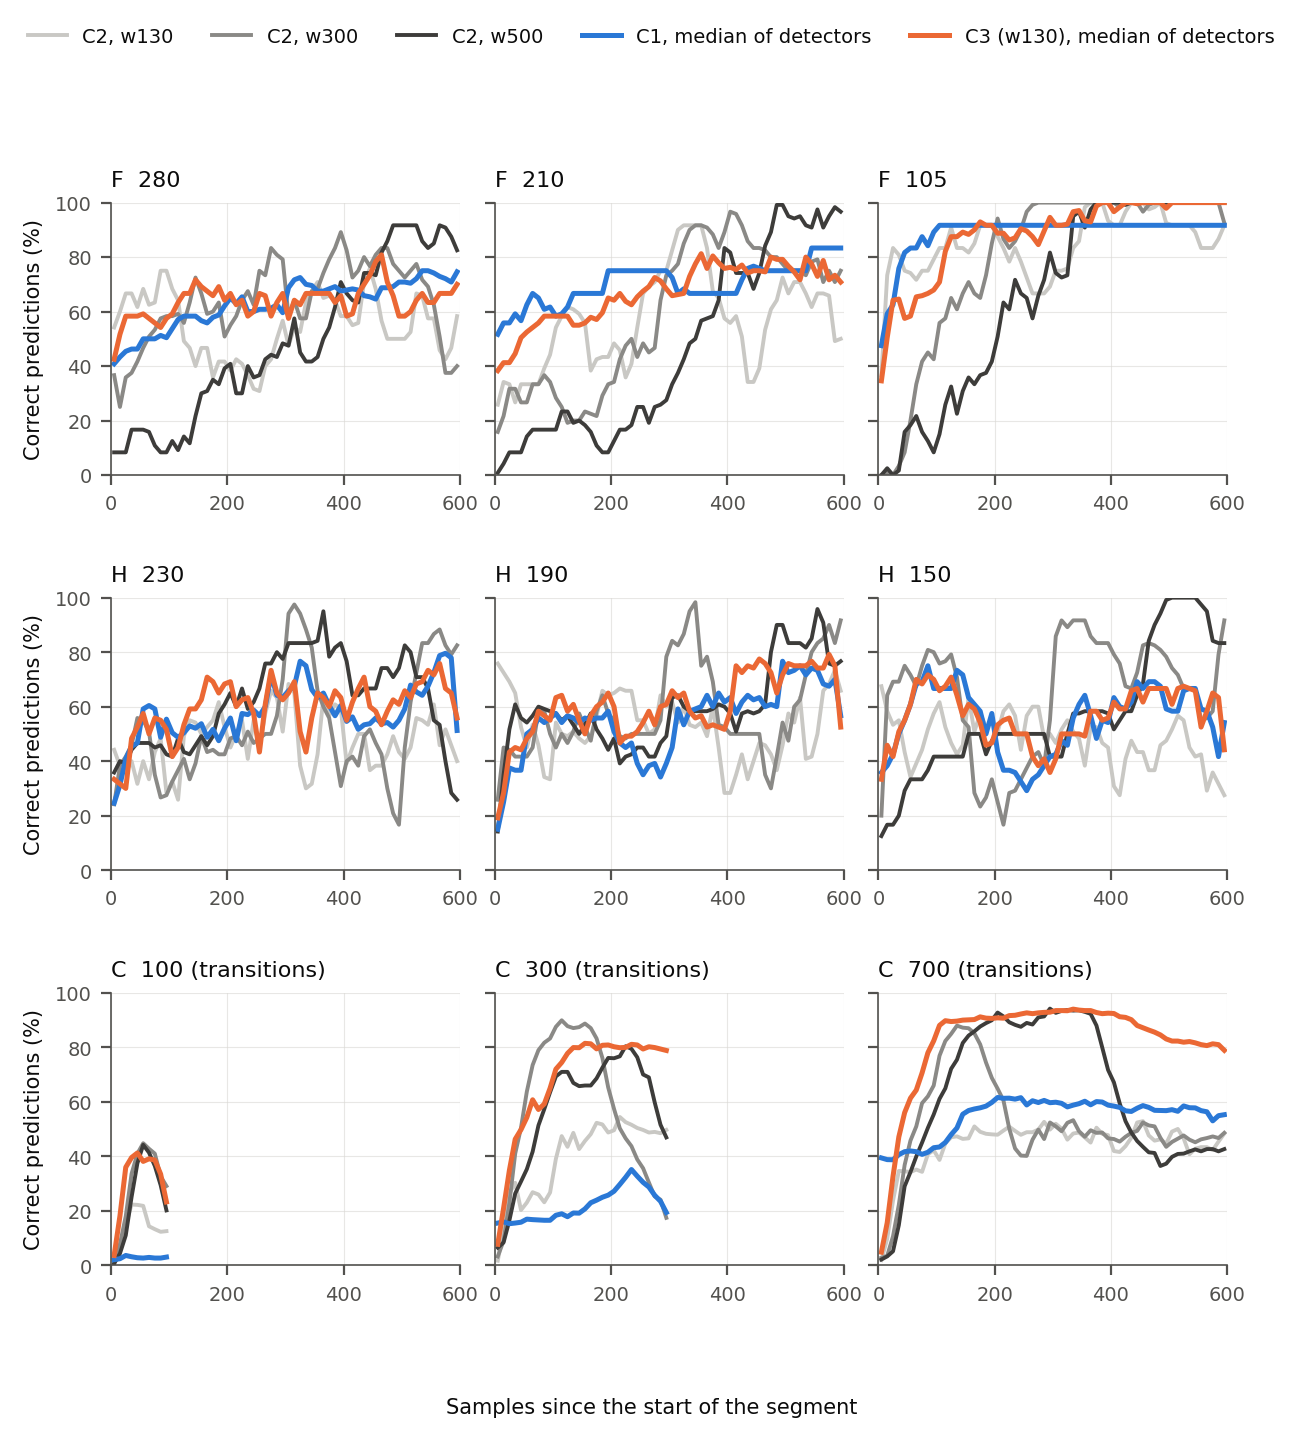

The table this chart was drawn from, first rows:
dataset, metodo, n_detectores, x5, x15, x25, x35, x45, x55, x65, x75, x85, x95, x105, x115, x125, x135, x145, x155, x165, x175, x185, x195, x205
F_L1_280, C2 w130, , 54.17, 60.0, 66.67, 66.67, 61.67, 68.33, 62.5, 63.33, 75.0, 75.0, 68.33, 64.17, 49.17, 46.67, 40.0, 46.67, 46.67, 35.83, 41.67, 41.67, 38.33
F_L1_280, C2 w300, , 36.67, 25.0, 35.83, 37.5, 41.67, 46.67, 50.83, 53.33, 57.5, 58.33, 58.33, 59.17, 55.83, 63.33, 72.5, 66.67, 59.17, 60.0, 63.33, 50.83, 55.0
F_L1_280, C2 w500, , 8.33, 8.33, 8.33, 16.67, 16.67, 16.67, 15.83, 10.83, 8.33, 8.33, 12.5, 9.17, 14.17, 11.67, 21.67, 30.0, 30.83, 35.0, 33.33, 39.17, 40.83
F_L1_280, C1, 6.0, 40.83, 43.33, 45.42, 46.25, 46.25, 50.0, 50.0, 50.0, 51.25, 50.42, 53.75, 57.08, 58.33, 58.33, 58.33, 56.67, 55.83, 57.92, 58.75, 62.08, 65.0
F_L1_280, C3, 5.0, 42.5, 51.67, 58.33, 58.33, 58.33, 59.17, 57.5, 55.83, 54.17, 57.5, 59.17, 63.33, 66.67, 66.67, 71.67, 69.17, 67.5, 65.83, 69.17, 64.17, 66.67
F_L1_210, C2 w130, , 25.83, 34.17, 33.33, 26.67, 33.33, 33.33, 33.33, 33.33, 39.17, 44.17, 54.17, 58.33, 61.67, 60.83, 59.17, 55.83, 38.33, 42.5, 43.33, 43.33, 48.33
F_L1_210, C2 w300, , 15.83, 21.67, 31.67, 31.67, 26.67, 26.67, 33.33, 33.33, 36.67, 34.17, 28.33, 25.0, 19.17, 20.0, 20.0, 23.33, 22.5, 21.67, 29.17, 33.33, 34.17
F_L1_210, C2 w500, , 0.83, 4.17, 8.33, 8.33, 8.33, 14.17, 16.67, 16.67, 16.67, 16.67, 16.67, 23.33, 23.33, 19.17, 20.0, 18.33, 15.83, 10.83, 8.33, 8.33, 12.5
F_L1_210, C1, 7.0, 51.67, 55.83, 55.83, 59.17, 56.67, 62.5, 66.67, 65.0, 60.83, 61.67, 58.33, 59.17, 61.67, 66.67, 66.67, 66.67, 66.67, 66.67, 66.67, 75.0, 75.0
F_L1_210, C3, 6.0, 38.33, 41.25, 41.25, 44.58, 50.42, 52.5, 54.17, 55.83, 58.33, 58.33, 58.33, 58.33, 58.33, 55.0, 55.0, 55.83, 57.92, 57.08, 59.58, 65.0, 64.17
F_L1_105, C2 w130, , 36.67, 73.33, 83.33, 80.83, 75.0, 74.17, 71.67, 75.0, 75.0, 79.17, 83.33, 83.33, 90.83, 83.33, 83.33, 81.67, 85.0, 91.67, 91.67, 91.67, 87.5
F_L1_105, C2 w300, , 0.0, 0.83, 0.0, 3.33, 8.33, 20.0, 33.33, 41.67, 45.0, 42.5, 55.83, 57.5, 65.0, 60.83, 66.67, 70.83, 66.67, 65.0, 73.33, 85.0, 94.17
F_L1_105, C2 w500, , 0.0, 2.5, 0.0, 1.67, 15.83, 18.33, 21.67, 15.83, 12.5, 8.33, 15.0, 25.83, 32.5, 22.5, 30.83, 35.83, 33.33, 36.67, 37.5, 41.67, 50.83
F_L1_105, C1, 7.0, 47.5, 59.17, 62.5, 75.83, 81.67, 83.33, 83.33, 87.5, 84.17, 89.17, 91.67, 91.67, 91.67, 91.67, 91.67, 91.67, 91.67, 91.67, 91.67, 91.67, 91.67
F_L1_105, C3, 4.0, 34.58, 50.42, 64.17, 64.58, 57.5, 58.33, 65.42, 65.83, 66.67, 67.92, 70.83, 82.08, 87.5, 87.5, 89.17, 88.33, 90.0, 92.92, 91.67, 91.67, 88.75
H_g230, C2 w130, , 44.17, 38.33, 35.83, 40.0, 31.67, 40.0, 33.33, 43.33, 48.33, 28.33, 32.5, 25.83, 49.17, 55.0, 54.17, 50.0, 52.5, 55.0, 61.67, 52.5, 45.0
H_g230, C2 w300, , 24.17, 38.33, 41.67, 45.83, 55.83, 55.0, 50.83, 35.0, 26.67, 27.5, 32.5, 36.67, 40.83, 33.33, 39.17, 49.17, 43.33, 44.17, 42.5, 42.5, 48.33
H_g230, C2 w500, , 35.83, 40.0, 39.17, 44.17, 46.67, 46.67, 46.67, 45.0, 45.83, 42.5, 41.67, 48.33, 43.33, 42.5, 45.83, 49.17, 45.83, 49.17, 57.5, 60.83, 65.0
H_g230, C1, 2.0, 24.58, 31.25, 40.83, 45.42, 46.67, 59.17, 60.42, 59.17, 48.75, 55.42, 50.42, 48.75, 50.42, 52.92, 52.08, 53.75, 48.75, 51.67, 47.5, 52.08, 55.83
H_g230, C3, 3.0, 33.33, 31.67, 30.0, 48.33, 52.5, 57.5, 50.0, 55.83, 55.0, 51.67, 41.67, 45.0, 53.33, 59.17, 59.17, 62.5, 70.83, 69.17, 65.0, 68.33, 69.17
H_g190, C2 w130, , 75.83, 72.5, 69.17, 65.0, 52.5, 45.0, 53.33, 45.83, 34.17, 33.33, 54.17, 50.0, 49.17, 50.83, 48.33, 46.67, 49.17, 56.67, 65.83, 64.17, 65.0
H_g190, C2 w300, , 25.83, 45.0, 44.17, 41.67, 41.67, 41.67, 45.0, 58.33, 58.33, 50.0, 45.0, 50.0, 46.67, 50.83, 57.5, 52.5, 47.5, 58.33, 64.17, 57.5, 55.0
H_g190, C2 w500, , 14.17, 35.0, 51.67, 60.83, 55.83, 54.17, 56.67, 60.0, 59.17, 58.33, 57.5, 55.0, 56.67, 53.33, 50.0, 53.33, 57.5, 51.67, 48.33, 44.17, 48.33
H_g190, C1, 3.0, 15.0, 25.0, 37.5, 36.67, 36.67, 50.0, 51.67, 55.83, 54.17, 55.83, 57.5, 54.17, 56.67, 55.83, 54.17, 55.83, 55.0, 55.83, 55.83, 58.33, 50.83
H_g190, C3, 5.0, 19.17, 28.33, 43.33, 45.0, 44.17, 48.33, 50.83, 58.33, 56.67, 55.0, 63.33, 64.17, 58.33, 60.83, 55.0, 50.0, 56.67, 60.0, 61.67, 65.0, 60.0
H_g150, C2 w130, , 67.5, 58.33, 53.33, 55.0, 43.33, 34.17, 39.17, 44.17, 51.67, 57.5, 61.67, 52.5, 46.67, 42.5, 45.83, 63.33, 50.83, 57.5, 52.5, 54.17, 50.83
H_g150, C2 w300, , 20.0, 64.17, 69.17, 69.17, 75.0, 71.67, 67.5, 75.0, 80.83, 80.0, 75.83, 76.67, 79.17, 70.83, 55.0, 52.5, 28.33, 23.33, 26.67, 33.33, 25.0
H_g150, C2 w500, , 12.5, 16.67, 16.67, 20.0, 29.17, 33.33, 33.33, 33.33, 36.67, 41.67, 41.67, 41.67, 41.67, 41.67, 41.67, 50.0, 50.0, 50.0, 42.5, 47.5, 50.0
H_g150, C1, 5.0, 35.83, 38.33, 42.5, 50.0, 55.0, 60.83, 68.33, 69.17, 75.0, 66.67, 66.67, 66.67, 66.67, 73.33, 71.67, 63.33, 60.83, 58.33, 50.0, 57.5, 43.33
H_g150, C3, 5.0, 33.33, 45.83, 41.67, 50.83, 55.0, 60.83, 70.0, 68.33, 71.67, 70.0, 65.83, 67.5, 70.83, 64.17, 56.67, 60.83, 59.17, 54.17, 45.83, 46.67, 53.33
C_T100, C2 w130, , 0.48, 5.83, 14.76, 22.26, 22.14, 21.79, 14.29, 13.21, 12.26, 12.5, , , , , , , , , , , 
C_T100, C2 w300, , 1.19, 7.74, 17.98, 33.57, 40.95, 44.76, 42.74, 40.95, 32.62, 29.05, , , , , , , , , , , 
C_T100, C2 w500, , 0.6, 4.29, 10.95, 25.0, 37.38, 44.17, 41.31, 36.43, 29.4, 20.12, , , , , , , , , , , 
C_T100, C1, 7.0, 2.02, 2.38, 3.57, 3.1, 2.74, 2.62, 2.86, 2.62, 2.62, 2.98, , , , , , , , , , , 
C_T100, C3, 5.0, 3.57, 18.1, 35.95, 39.52, 41.19, 38.1, 39.05, 38.57, 33.45, 23.21, , , , , , , , , , , 
C_T300, C2 w130, , 1.67, 12.86, 26.31, 30.24, 20.24, 22.98, 26.79, 25.95, 23.1, 26.67, 39.05, 47.38, 43.45, 48.57, 42.62, 45.6, 48.1, 52.26, 51.67, 48.69, 49.52
C_T300, C2 w300, , 3.21, 8.93, 22.86, 40.95, 50.48, 63.69, 73.45, 78.93, 81.67, 83.21, 87.5, 89.88, 87.74, 87.02, 87.38, 88.69, 87.02, 83.21, 76.07, 65.24, 57.38
C_T300, C2 w500, , 6.43, 8.33, 16.43, 26.31, 30.71, 35.24, 41.67, 51.31, 57.26, 63.45, 69.29, 70.95, 70.95, 66.9, 65.71, 65.95, 65.95, 68.57, 72.5, 76.07, 75.95
C_T300, C1, 8.0, 15.48, 15.89, 15.24, 15.48, 15.77, 16.9, 16.73, 16.61, 16.49, 16.49, 18.33, 18.87, 17.8, 19.17, 19.11, 20.65, 22.92, 23.87, 24.94, 25.71, 27.14
C_T300, C3, 6.0, 7.68, 20.89, 34.82, 46.25, 49.76, 54.23, 60.71, 57.14, 59.17, 64.94, 71.96, 74.4, 77.74, 79.88, 79.82, 81.43, 81.25, 79.4, 80.71, 80.83, 80.18
C_T700, C2 w130, , 1.88, 9.69, 23.65, 34.58, 34.48, 34.17, 35.1, 34.27, 40.73, 42.19, 38.65, 44.69, 46.98, 47.29, 46.35, 46.56, 50.94, 48.96, 48.23, 48.02, 47.89
C_T700, C2 w300, , 2.71, 3.44, 10.62, 22.19, 36.77, 45.73, 50.94, 59.48, 61.98, 65.94, 76.88, 82.29, 84.9, 87.92, 87.19, 86.98, 85.1, 81.04, 74.38, 68.75, 64.79
C_T700, C2 w500, , 2.08, 3.23, 5.1, 14.69, 28.96, 34.17, 39.9, 45.0, 50.42, 55.31, 61.04, 64.9, 72.08, 75.42, 81.56, 84.27, 85.83, 87.6, 88.85, 89.9, 92.72
C_T700, C1, 8.0, 39.38, 38.75, 38.7, 40.57, 41.67, 41.93, 41.67, 40.68, 41.46, 43.12, 43.39, 45.05, 47.92, 50.36, 55.42, 56.77, 57.34, 57.76, 58.39, 59.74, 61.56
C_T700, C3, 8.0, 4.79, 15.57, 32.6, 47.08, 55.99, 61.3, 64.27, 70.57, 77.97, 82.34, 88.02, 89.74, 89.43, 89.58, 89.95, 90.05, 90.16, 91.15, 90.68, 90.57, 90.79
